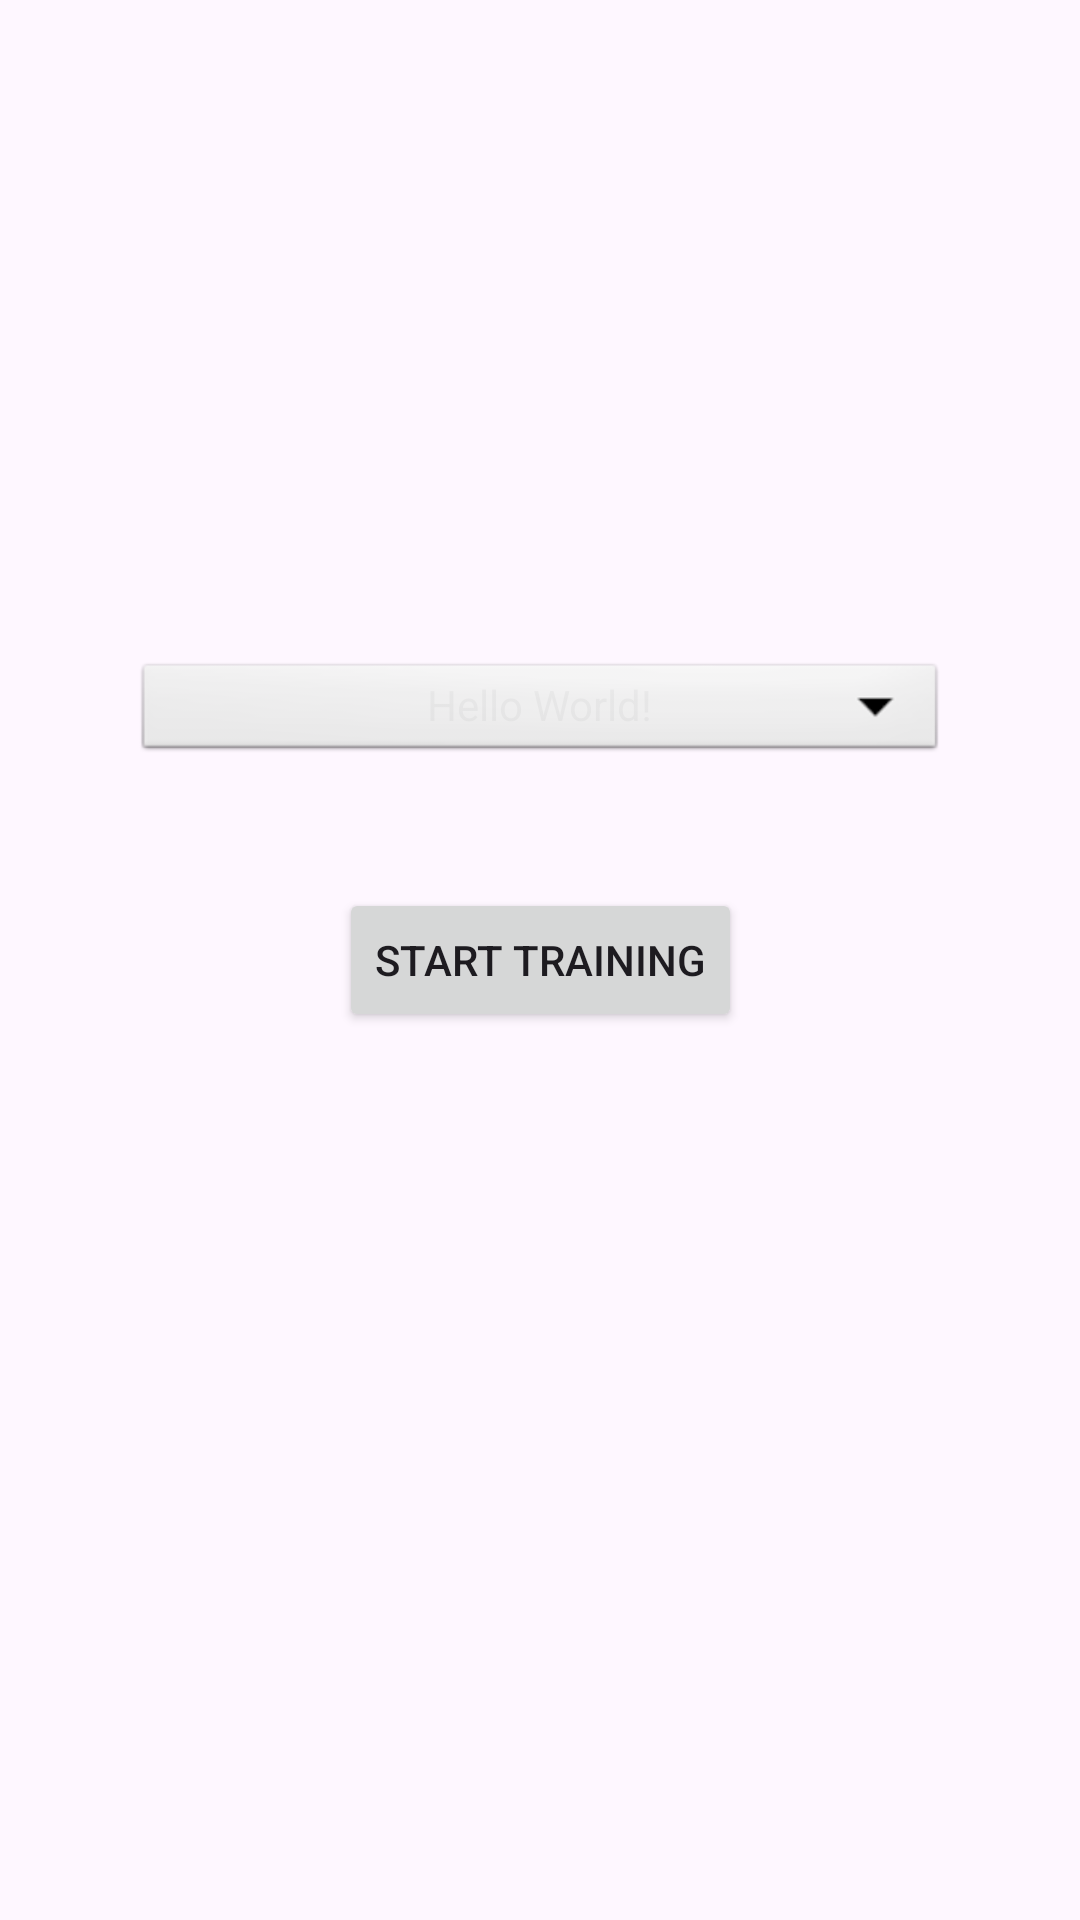

This screen was rendered from an Android layout file. Write that file and the resources it references.
<!-- AndroidManifest.xml: application theme Theme.JavaProject1Actual -->
<!-- res/layout/activity_main.xml -->
<?xml version="1.0" encoding="utf-8"?>
<androidx.constraintlayout.widget.ConstraintLayout xmlns:android="http://schemas.android.com/apk/res/android"
    xmlns:app="http://schemas.android.com/apk/res-auto"
    xmlns:tools="http://schemas.android.com/tools"
    android:id="@+id/main"
    android:layout_width="match_parent"
    android:layout_height="match_parent"
    tools:context=".MainActivity">

    <TextView
        android:layout_width="wrap_content"
        android:layout_height="wrap_content"
        android:text="Hello World!"
        app:layout_constraintBottom_toBottomOf="parent"
        app:layout_constraintEnd_toEndOf="parent"
        app:layout_constraintStart_toStartOf="parent"
        app:layout_constraintTop_toTopOf="parent"
        app:layout_constraintVertical_bias="0.363" />

    <Spinner
        android:id="@+id/spinner1"
        android:layout_width="271dp"
        android:layout_height="36dp"
        android:background="@android:drawable/btn_dropdown"
        android:spinnerMode="dropdown"
        app:layout_constraintBottom_toBottomOf="parent"
        app:layout_constraintEnd_toEndOf="parent"
        app:layout_constraintStart_toStartOf="parent"
        app:layout_constraintTop_toTopOf="parent"
        app:layout_constraintVertical_bias="0.363"
        tools:layout_editor_absoluteX="924dp"
        tools:layout_editor_absoluteY="66dp" />

    <Button
        android:id="@+id/button"
        android:layout_width="wrap_content"
        android:layout_height="wrap_content"
        android:text="Start Training"
        app:layout_constraintBottom_toBottomOf="parent"
        app:layout_constraintEnd_toEndOf="parent"
        app:layout_constraintStart_toStartOf="parent"
        app:layout_constraintTop_toTopOf="parent"
        app:layout_constraintVertical_bias="0.500 "
        tools:layout_editor_absoluteX="161dp"
        tools:layout_editor_absoluteY="327dp" />

</androidx.constraintlayout.widget.ConstraintLayout>
<!-- resources referenced by this layout -->
<resources>
  <style name="Theme.JavaProject1Actual" parent="Base.Theme.JavaProject1Actual" />
  <style name="Base.Theme.JavaProject1Actual" parent="Theme.Material3.DayNight.NoActionBar">
          
          
      </style>
</resources>
